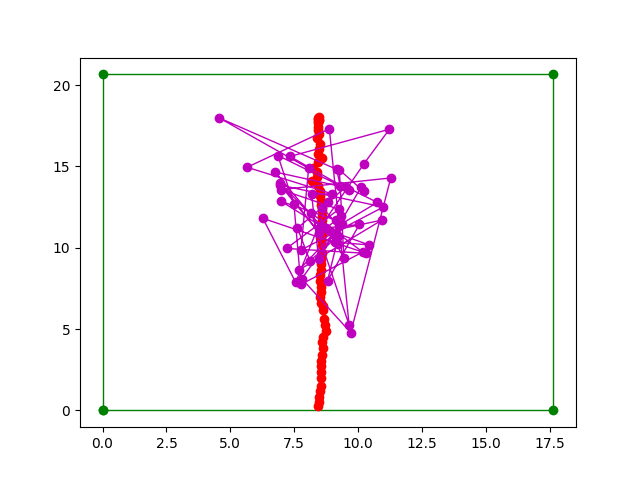

The file beside this chart, header and first rows:
real_x, real_y, predicted_x, predicted_y, deviation_x, deviation_y, eclidean_distance
18.02, 8.465, 10.25, 9.193, 7.769, 0.7281, 7.803
17.96, 8.446, 11.33, 8.565, 6.637, 0.1184, 6.638
17.9, 8.442, 14.01, 6.941, 3.896, 1.501, 4.175
17.88, 8.461, 10.93, 8.466, 6.948, 0.00476, 6.948
17.88, 8.46, 13.85, 6.953, 4.023, 1.507, 4.296
17.81, 8.445, 12.5, 10.98, 5.307, 2.539, 5.883
17.64, 8.432, 9.857, 7.759, 7.785, 0.6727, 7.814
17.44, 8.416, 14.89, 8.063, 2.555, 0.3525, 2.579
17.23, 8.423, 17.98, 4.567, 0.7562, 3.857, 3.93
16.99, 8.461, 14.82, 9.16, 2.162, 0.6986, 2.272
16.75, 8.377, 13.78, 9.304, 2.976, 0.9267, 3.117
16.4, 8.493, 14.66, 6.749, 1.74, 1.744, 2.464
16.08, 8.478, 11.3, 8.541, 4.775, 0.06221, 4.775
15.78, 8.413, 15.16, 10.23, 0.6192, 1.812, 1.915
15.53, 8.6, 17.29, 11.22, 1.762, 2.622, 3.159
15.26, 8.441, 15.62, 7.332, 0.3552, 1.109, 1.164
14.93, 8.252, 13.56, 9.623, 1.364, 1.372, 1.935
14.65, 8.378, 15.67, 6.859, 1.018, 1.519, 1.829
14.37, 8.387, 12.68, 7.488, 1.69, 0.8989, 1.914
14.12, 8.187, 7.742, 7.758, 6.381, 0.4282, 6.396
13.82, 8.419, 9.736, 10.18, 4.088, 1.759, 4.451
13.51, 8.498, 12.12, 8.168, 1.386, 0.3303, 1.425
13.21, 8.527, 5.258, 9.646, 7.954, 1.119, 8.032
12.91, 8.528, 17.31, 8.873, 4.408, 0.3443, 4.422
12.62, 8.539, 14.95, 5.654, 2.331, 2.885, 3.709
12.46, 8.581, 13.31, 8.979, 0.8551, 0.398, 0.9432
12.24, 8.59, 13.3, 8.178, 1.067, 0.4121, 1.144
11.97, 8.579, 9.285, 8.457, 2.685, 0.1219, 2.688
11.68, 8.597, 13.76, 10.13, 2.083, 1.533, 2.586
11.39, 8.574, 13.47, 10.22, 2.077, 1.642, 2.648
11.09, 8.579, 14.79, 9.265, 3.709, 0.6869, 3.772
10.79, 8.575, 9.358, 9.442, 1.435, 0.867, 1.676
10.53, 8.558, 11.02, 8.89, 0.4916, 0.3324, 0.5934
10.15, 8.584, 11.7, 10.93, 1.55, 2.348, 2.813
9.707, 8.579, 8.631, 7.68, 1.076, 0.8987, 1.402
9.327, 8.531, 10.93, 9.076, 1.604, 0.5455, 1.695
8.994, 8.541, 10.17, 10.44, 1.18, 1.896, 2.233
8.649, 8.551, 10.34, 9.102, 1.695, 0.5507, 1.783
8.311, 8.521, 11.97, 9.342, 3.655, 0.8218, 3.746
7.973, 8.523, 11.22, 8.756, 3.245, 0.233, 3.253
7.608, 8.528, 11.43, 10.05, 3.826, 1.521, 4.118
7.283, 8.54, 7.972, 8.802, 0.6895, 0.262, 0.7376
6.944, 8.52, 11.47, 9.352, 4.528, 0.8325, 4.604
6.633, 8.532, 12.79, 10.75, 6.155, 2.222, 6.544
6.445, 8.628, 13.75, 9.515, 7.302, 0.8876, 7.355
6.164, 8.634, 12.46, 8.597, 6.298, 0.03654, 6.298
5.621, 8.677, 11.31, 9.256, 5.693, 0.5786, 5.722
5.269, 8.691, 8.099, 7.797, 2.83, 0.8945, 2.968
4.899, 8.733, 4.783, 9.711, 0.116, 0.9781, 0.985
4.512, 8.622, 14.29, 11.28, 9.78, 2.654, 10.13
4.23, 8.593, 13.58, 6.977, 9.346, 1.615, 9.484
3.817, 8.641, 12.36, 9.246, 8.548, 0.605, 8.569
3.421, 8.59, 9.959, 7.197, 6.538, 1.392, 6.684
3.058, 8.563, 9.655, 10.32, 6.597, 1.76, 6.828
2.705, 8.566, 11.81, 6.271, 9.106, 2.295, 9.391
2.353, 8.545, 7.88, 7.554, 5.527, 0.9904, 5.615
2, 8.541, 12.79, 8.827, 10.79, 0.2857, 10.79
1.491, 8.537, 11.21, 7.627, 9.723, 0.9104, 9.766
1.164, 8.512, 9.193, 8.115, 8.03, 0.3971, 8.039
0.8344, 8.479, 10.7, 9.201, 9.863, 0.7213, 9.889
... 2 more rows
